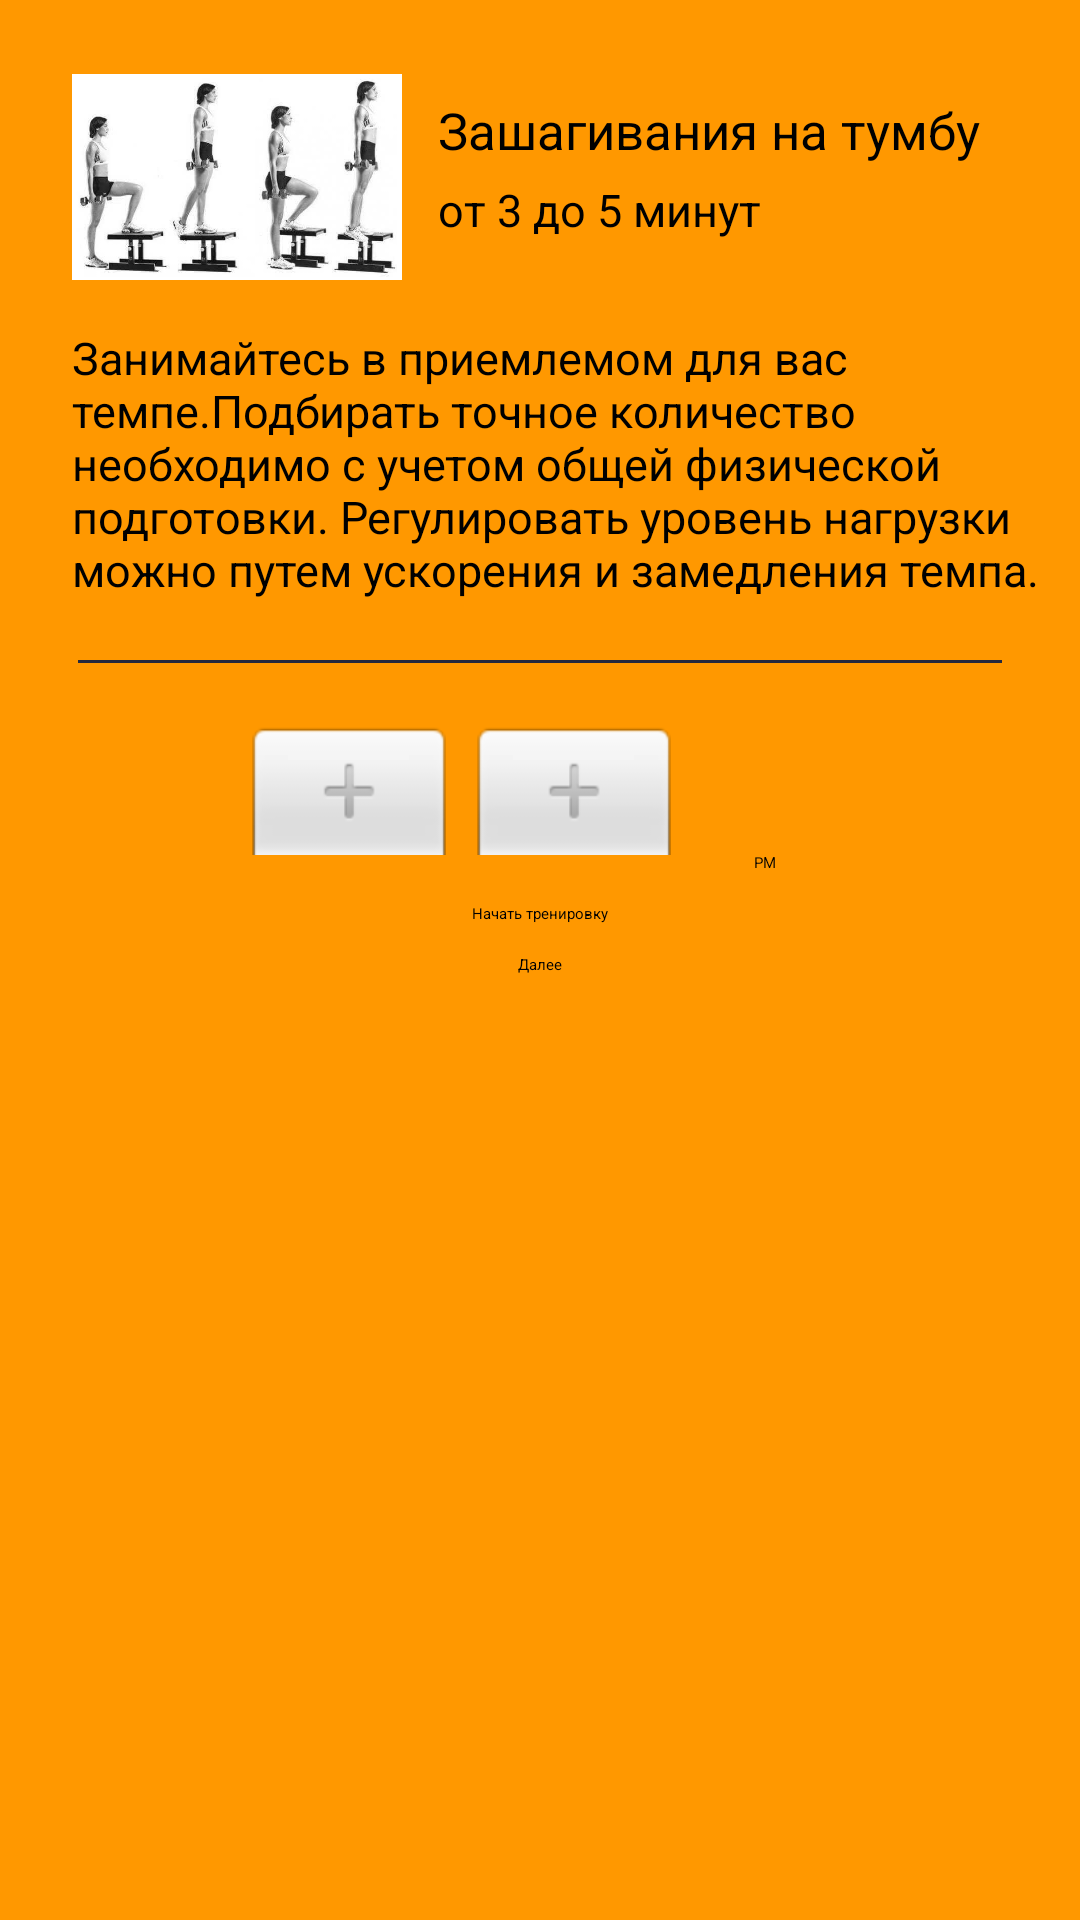

Write the Android layout XML for this screen, with the resource values it uses.
<!-- AndroidManifest.xml: application theme Theme.KursovayaEnd -->
<!-- res/layout/activity_zashagivaniya.xml -->
<?xml version="1.0" encoding="utf-8"?>
<RelativeLayout xmlns:android="http://schemas.android.com/apk/res/android"
    xmlns:app="http://schemas.android.com/apk/res-auto"
    xmlns:tools="http://schemas.android.com/tools"
    android:layout_width="match_parent"
    android:layout_height="match_parent"
    android:background="#FF9800"
    tools:context=".JumpActivity">

    <LinearLayout
        android:id="@+id/fitone"
        android:layout_width="match_parent"
        android:layout_height="wrap_content"
        android:layout_marginStart="24dp"
        android:layout_marginTop="24dp"
        android:layout_marginEnd="8dp"
        android:orientation="horizontal">

        <ImageView
            android:layout_width="110dp"
            android:layout_height="70dp"
            android:src="@drawable/zashagivanie" />

        <LinearLayout
            android:layout_width="match_parent"
            android:layout_height="match_parent"
            android:layout_marginLeft="12dp"
            android:layout_marginTop="8dp"
            android:orientation="vertical">

            <TextView
                android:id="@+id/fitonetitle"
                android:layout_width="wrap_content"
                android:layout_height="wrap_content"
                android:text="Зашагивания на тумбу"
                android:textColor="@color/black"
                android:textSize="17sp" />

            <TextView
                android:id="@+id/fitonedesc"
                android:layout_width="wrap_content"
                android:layout_height="wrap_content"
                android:layout_marginTop="5dp"
                android:text="от 3 до 5 минут"
                android:textColor="@color/black"
                android:textSize="15sp" />
        </LinearLayout>

    </LinearLayout>

    <TextView
        android:id="@+id/intropage"
        android:layout_width="wrap_content"
        android:layout_height="wrap_content"
        android:layout_below="@+id/fitone"
        android:layout_marginStart="24dp"
        android:layout_marginTop="15dp"
        android:text="Занимайтесь в приемлемом для вас темпе.Подбирать точное количество необходимо с учетом общей физической подготовки. Регулировать уровень нагрузки можно путем ускорения и замедления темпа."
        android:textColor="@color/black"
        android:textSize="15sp" />

    <View
        android:id="@+id/divpage"
        android:layout_width="match_parent"
        android:layout_height="1dp"
        android:layout_below="@+id/intropage"
        android:layout_marginStart="26dp"
        android:layout_marginTop="20dp"
        android:layout_marginEnd="26dp"
        android:background="#25293E" />

    <TimePicker
        android:id="@+id/timePicker"
        android:layout_width="wrap_content"
        android:layout_height="wrap_content"
        android:layout_below="@id/divpage"
        android:layout_centerHorizontal="true"
        android:layout_marginTop="20dp" />

    <Button
        android:id="@+id/startZashagivaniya"
        android:layout_width="wrap_content"
        android:layout_height="wrap_content"
        android:layout_below="@id/timePicker"
        android:layout_centerHorizontal="true"
        android:layout_marginTop="10dp"
        android:text="Начать тренировку" />

    <Button
        android:id="@+id/GoToViborTrenirovki"
        android:layout_width="wrap_content"
        android:layout_height="wrap_content"
        android:layout_below="@+id/startZashagivaniya"
        android:layout_centerHorizontal="true"
        android:layout_marginTop="10dp"
        android:text="Далее"/>

</RelativeLayout>
<!-- resources referenced by this layout -->
<resources>
  <!-- drawable zashagivanie: jpeg bitmap (drawable, 16204 bytes) -->
  <!-- not gathered from this repository: default colours our renderer supplied (Android Studio template values) -->
  <color name="black">#FF000000</color>
</resources>
